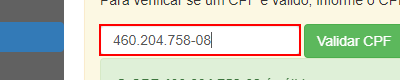
Task: Processo em Branco
Workflow: Main

Step 1: type [CurrentRow.Item(0).ToString] into the text box

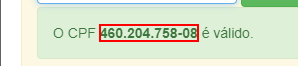
Step 2: get-text from the text